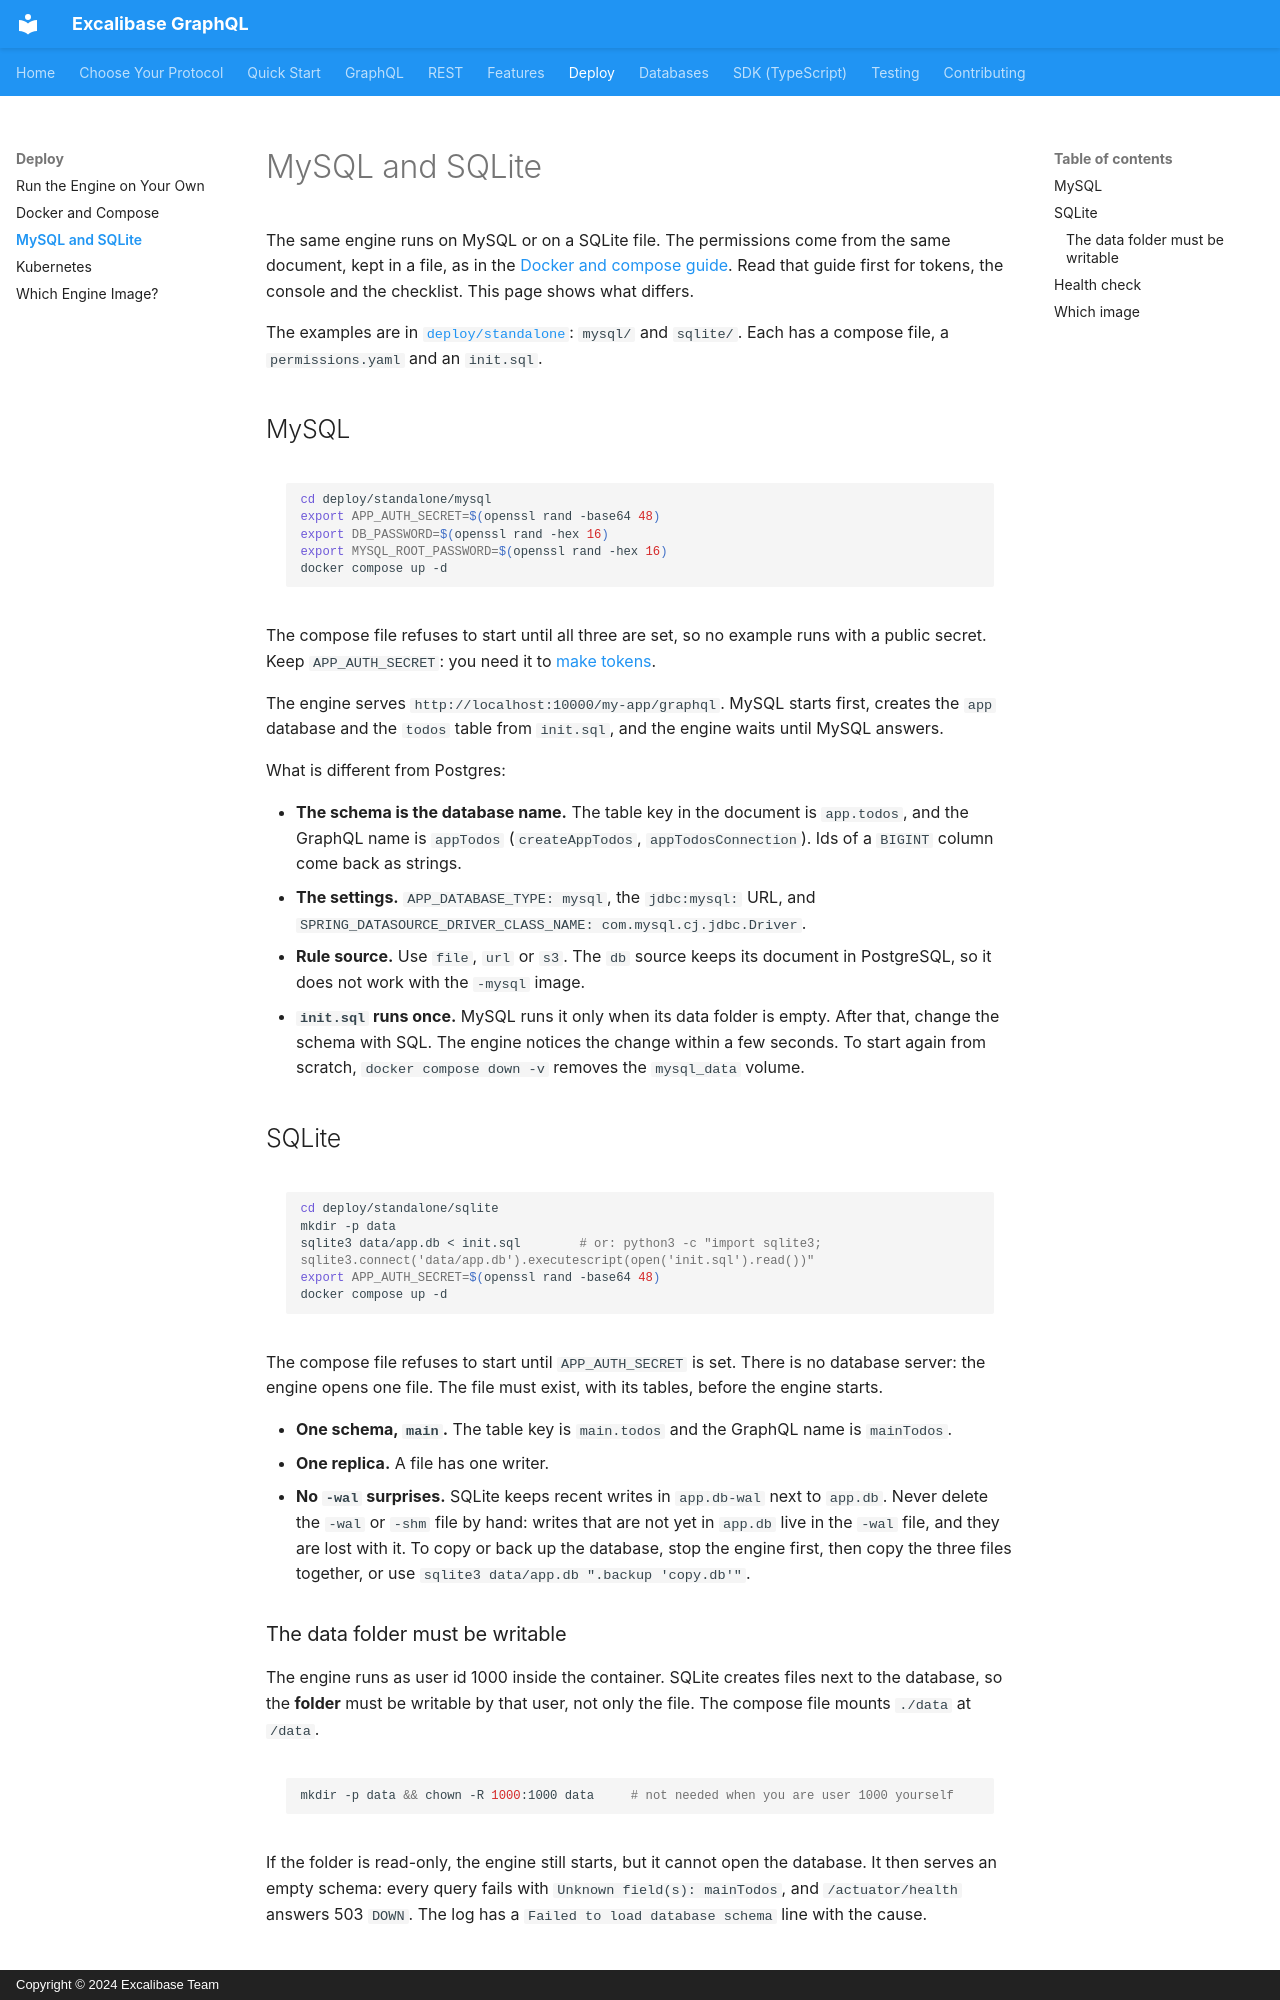

repository: excalibase/excalibase-graphql · page: deploy/standalone-mysql-sqlite/index.html · generator: mkdocs · copyright: Copyright © 2024 Excalibase Team

# MySQL and SQLite

The same engine runs on MySQL or on a SQLite file. The permissions come from the same document, kept in a
file, as in the [Docker and compose guide](standalone-docker.md). Read that guide first for tokens, the console
and the checklist. This page shows what differs.

The examples are in
[`deploy/standalone`](https://github.com/excalibase/excalibase-graphql/tree/main/deploy/standalone):
`mysql/` and `sqlite/`. Each has a compose file, a `permissions.yaml` and an `init.sql`.

## MySQL

```bash
cd deploy/standalone/mysql
export APP_AUTH_SECRET=$(openssl rand -base64 48)
export DB_PASSWORD=$(openssl rand -hex 16)
export MYSQL_ROOT_PASSWORD=$(openssl rand -hex 16)
docker compose up -d
```

The compose file refuses to start until all three are set, so no example runs with a public secret. Keep
`APP_AUTH_SECRET`: you need it to [make tokens](standalone-docker.md#try-it-a-token-and-your-first-queries).

The engine serves `http://localhost:10000/my-app/graphql`. MySQL starts first, creates the `app` database
and the `todos` table from `init.sql`, and the engine waits until MySQL answers.

What is different from Postgres:

- **The schema is the database name.** The table key in the document is `app.todos`, and the GraphQL name is
  `appTodos` (`createAppTodos`, `appTodosConnection`). Ids of a `BIGINT` column come back as strings.
- **The settings.** `APP_DATABASE_TYPE: mysql`, the `jdbc:mysql:` URL, and
  `SPRING_DATASOURCE_DRIVER_CLASS_NAME: com.mysql.cj.jdbc.Driver`.
- **Rule source.** Use `file`, `url` or `s3`. The `db` source keeps its document in PostgreSQL, so it does not
  work with the `-mysql` image.
- **`init.sql` runs once.** MySQL runs it only when its data folder is empty. After that, change the schema with
  SQL. The engine notices the change within a few seconds. To start again from scratch,
  `docker compose down -v` removes the `mysql_data` volume.

## SQLite

```bash
cd deploy/standalone/sqlite
mkdir -p data
sqlite3 data/app.db < init.sql        # or: python3 -c "import sqlite3; sqlite3.connect('data/app.db').executescript(open('init.sql').read())"
export APP_AUTH_SECRET=$(openssl rand -base64 48)
docker compose up -d
```

The compose file refuses to start until `APP_AUTH_SECRET` is set. There is no database server: the engine opens one file. The file must exist, with its tables, before the
engine starts.

- **One schema, `main`.** The table key is `main.todos` and the GraphQL name is `mainTodos`.
- **One replica.** A file has one writer.
- **No `-wal` surprises.** SQLite keeps recent writes in `app.db-wal` next to `app.db`. Never delete the
  `-wal` or `-shm` file by hand: writes that are not yet in `app.db` live in the `-wal` file, and they are lost
  with it. To copy or back up the database, stop the engine first, then copy the three files together, or use
  `sqlite3 data/app.db ".backup 'copy.db'"`.
